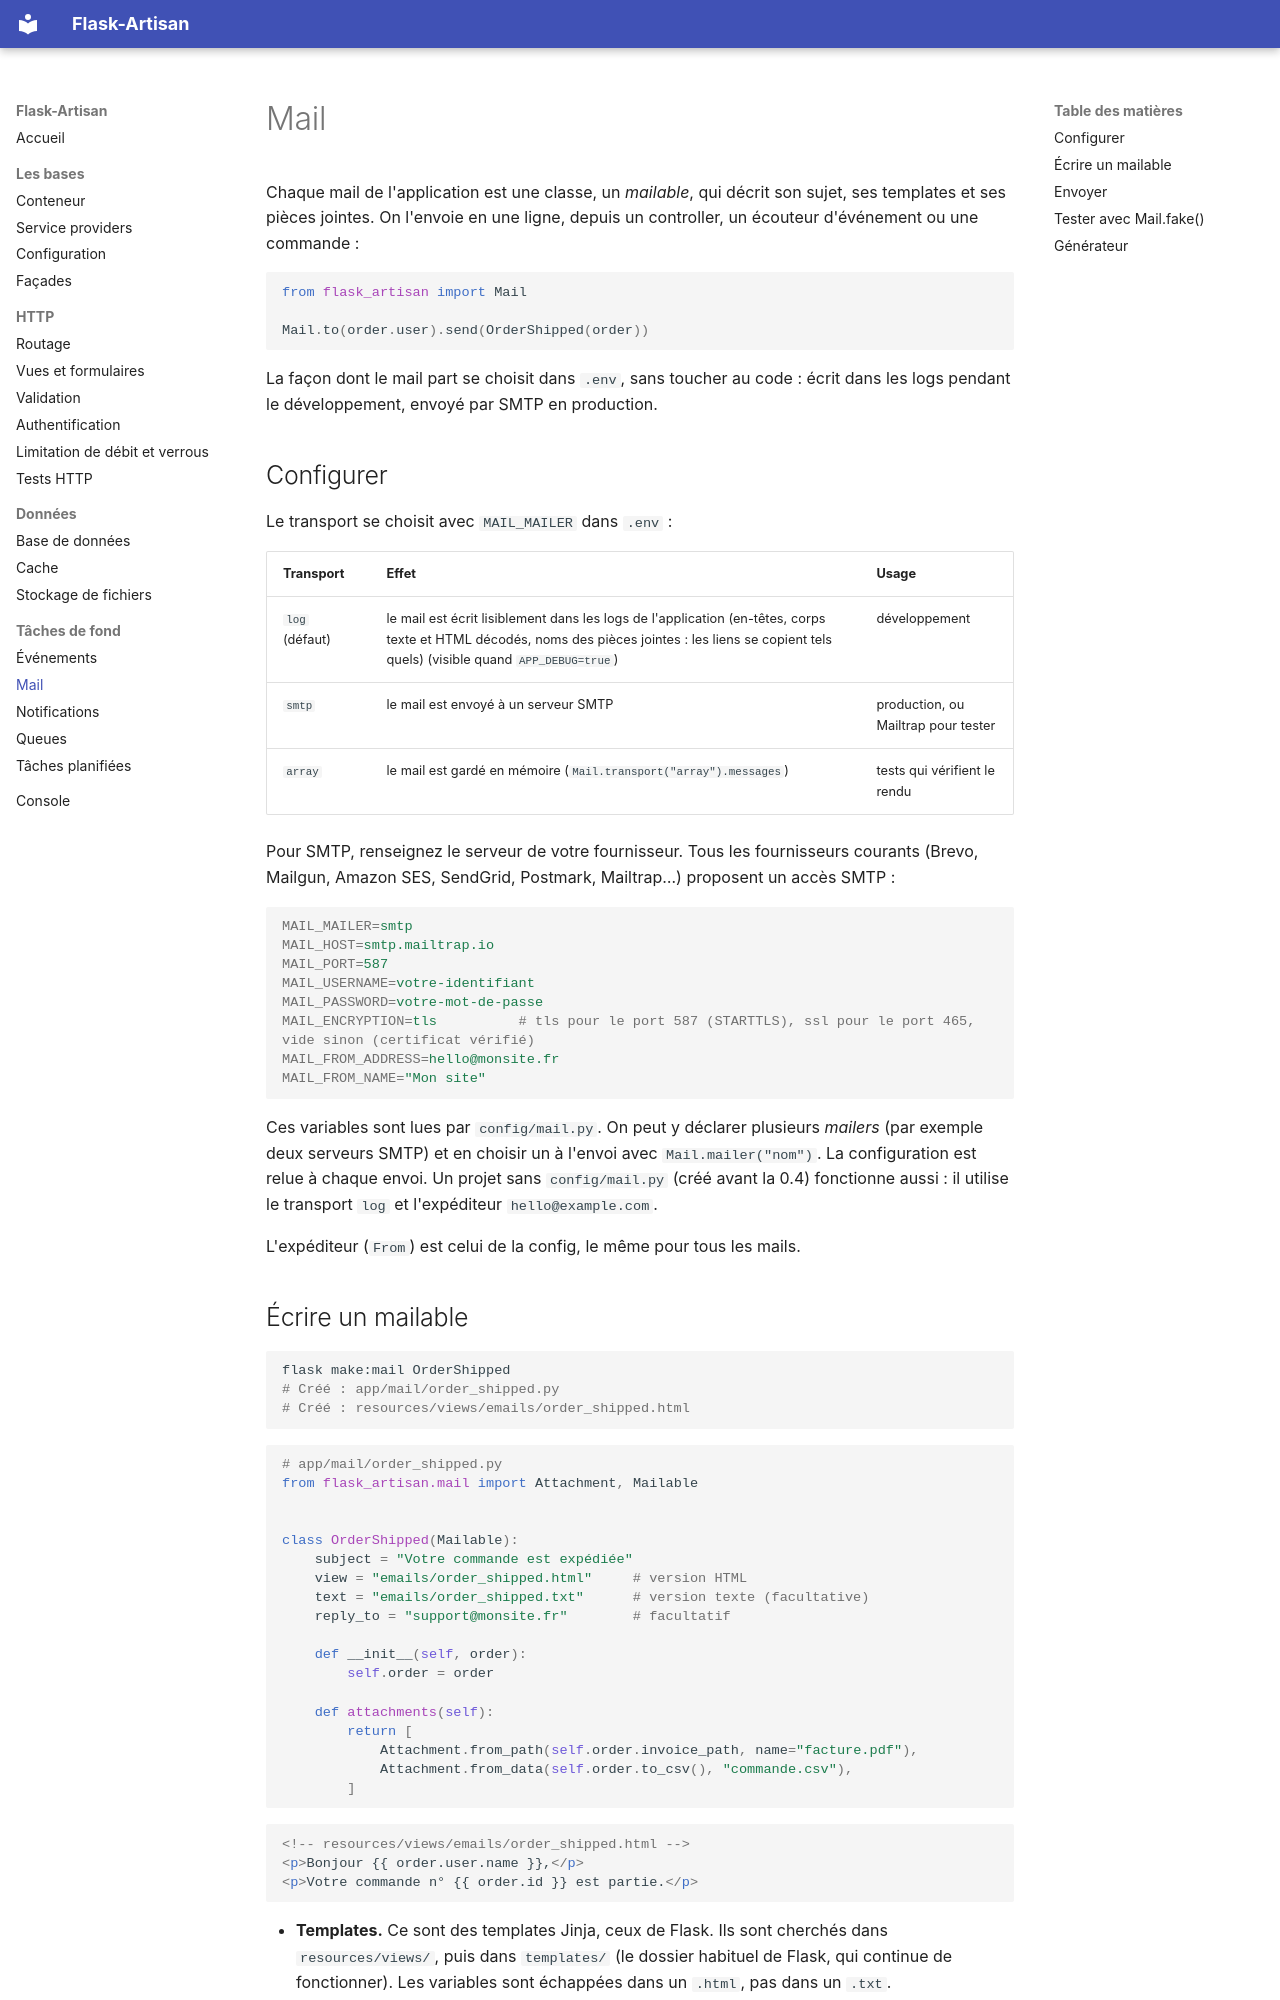

repository: ahoblepierre/flask-artisan · page: mail/index.html · generator: mkdocs

# Mail

Chaque mail de l'application est une classe, un *mailable*, qui décrit son sujet, ses templates et ses pièces jointes. On l'envoie en une ligne, depuis un controller, un écouteur d'événement ou une commande :

```python
from flask_artisan import Mail

Mail.to(order.user).send(OrderShipped(order))
```

La façon dont le mail part se choisit dans `.env`, sans toucher au code : écrit dans les logs pendant le développement, envoyé par SMTP en production.

## Configurer

Le transport se choisit avec `MAIL_MAILER` dans `.env` :

| Transport | Effet | Usage |
|---|---|---|
| `log` (défaut) | le mail est écrit lisiblement dans les logs de l'application (en-têtes, corps texte et HTML décodés, noms des pièces jointes : les liens se copient tels quels) (visible quand `APP_DEBUG=true`) | développement |
| `smtp` | le mail est envoyé à un serveur SMTP | production, ou Mailtrap pour tester |
| `array` | le mail est gardé en mémoire (`Mail.transport("array").messages`) | tests qui vérifient le rendu |

Pour SMTP, renseignez le serveur de votre fournisseur. Tous les fournisseurs courants (Brevo, Mailgun, Amazon SES, SendGrid, Postmark, Mailtrap…) proposent un accès SMTP :

```ini
MAIL_MAILER=smtp
MAIL_HOST=smtp.mailtrap.io
MAIL_PORT=587
MAIL_USERNAME=votre-identifiant
MAIL_PASSWORD=votre-mot-de-passe
MAIL_ENCRYPTION=tls          # tls pour le port 587 (STARTTLS), ssl pour le port 465, vide sinon (certificat vérifié)
MAIL_FROM_ADDRESS=hello@monsite.fr
MAIL_FROM_NAME="Mon site"
```

Ces variables sont lues par `config/mail.py`. On peut y déclarer plusieurs *mailers* (par exemple deux serveurs SMTP) et en choisir un à l'envoi avec `Mail.mailer("nom")`. La configuration est relue à chaque envoi. Un projet sans `config/mail.py` (créé avant la 0.4) fonctionne aussi : il utilise le transport `log` et l'expéditeur `hello@example.com`.

L'expéditeur (`From`) est celui de la config, le même pour tous les mails.
